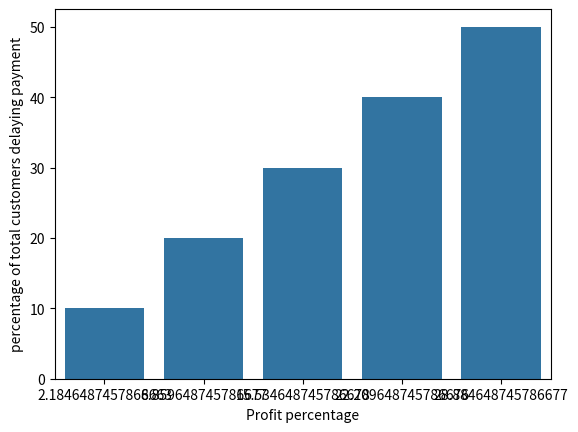

Write the Python code that produced this figure.
import numpy as np



bal = 1000

loss = (30 * (1+(5/100)) ** 12) * 1000



def borrowers(month):

    return 1000 * (1+(5/100)) ** month



annual_charges = (20 + 25 + 10) * borrowers(11)



def balance(month):

    return (bal * (1+(5/100)) ** month)



def revenue(n,N,i,principal,cust,interest):

    a = (principal * ((1 + (n * interest) / 100) ** N) * (1 + (i * interest)/100)) * cust

    return a



def calc(interest):

    gross_revenue = []

    cost_of_funds = []

    principal = []

    

    for month in range(12):

        

        revenue_1 = np.sum([balance(month)*0.37*borrowers(month),

                            revenue(1,1,0,balance(month),0.4*borrowers(month),interest),

                            revenue(2,1,0,balance(month),0.15*borrowers(month),interest),

                            revenue(3,1,0,balance(month),0.03*borrowers(month),interest),

                            revenue(3,1,1,balance(month),0.05*borrowers(month),interest)])

        

        cost = 0.065 * borrowers(month) * balance(month)

        p = borrowers(month) * balance(month)

        

        gross_revenue.append(revenue_1)

        cost_of_funds.append(cost)

        principal.append(p)

        

    return gross_revenue, cost_of_funds, principal





def profit(interest):

    net_revenue = annual_charges + np.sum(calc(interest)[0]) - (loss + np.sum(calc(interest)[1]))

    

    profit = net_revenue - np.sum(calc(interest)[2])

    profit_percentage = (profit / np.sum(calc(interest)[2])) * 100

    

    return profit, profit_percentage



profit2 = profit(15)[0] - borrowers (12)*20



print("Annual profit : Rs. "+str(profit(15)[0])+" which is "+str(profit(15)[1])+"%.")
bal = 2000



# Loss when loss rate is 3% of outstanding balance default



loss1 = (0.03 * np.sum(calc(15)[0])) * 2



print("Loss when loss rate is 3% of the outstanding balance default : Rs. "+str(loss1))



# Loss when loss rate is 3% of the borrowers default on entire balance.



loss2 = (30 * (1+(5/100)) ** 12) * 1000



print("Loss when loss rate is 3% of the borrowers default on entire balance : Rs. "+str(loss2))
# profit2 is calculated in answer 1

pp = (profit2/np.sum(calc(15)[2])) * 100



print ("Annual profit the affiliate group after customers aquisition : Rs. "+str(profit2)+" which is "+str(pp)+"%")
profit1 = profit(10)[1]

profit2 = profit(13)[1]



print("The financial institution can reduce the interest rate to range from 10-13% in order to convince the affiliate group not to want to buy the customers and the profi for the institution in this case would be in range "+str(profit1)+"-"+str(profit2)+"%") 
import numpy as np

import pandas as pd

import matplotlib.pyplot as plt

import seaborn as sns



def calc1(p,interest):

    gross_revenue = []

    cost_of_funds = []

    principal = []

    

    for month in range(12):

        

        revenue_1 = np.sum([balance(month)*borrowers(month)*((100-p)/100),

                            revenue(3,1,1,balance(month),(p/100)*borrowers(month),interest)])

        

        cost = 0.065 * balance(month) * borrowers(month)

        p = borrowers(month) * balance(month)

        

        gross_revenue.append(revenue_1)

        cost_of_funds.append(cost)

        principal.append(p)

        

        return gross_revenue, cost_of_funds, principal

    

cust = [10,20,30,40,50]

profits = []



for i in range(5):

    

    net_revenue = annual_charges + np.sum(calc1(cust[i],15)[0]) - (loss + np.sum(calc1(cust[i],15)[1]))

    

    profit = net_revenue - np.sum(calc1(cust[i],15)[2])

    pp = (profit/np.sum(calc1(cust[i],15)[2])) * 100

        

    profits.append(pp)

    

df = pd.DataFrame({'percentage of total customers delaying payment':cust,

                   'Profit percentage': profits})



print(df)

sns.barplot(x='Profit percentage',y='percentage of total customers delaying payment',data=df)